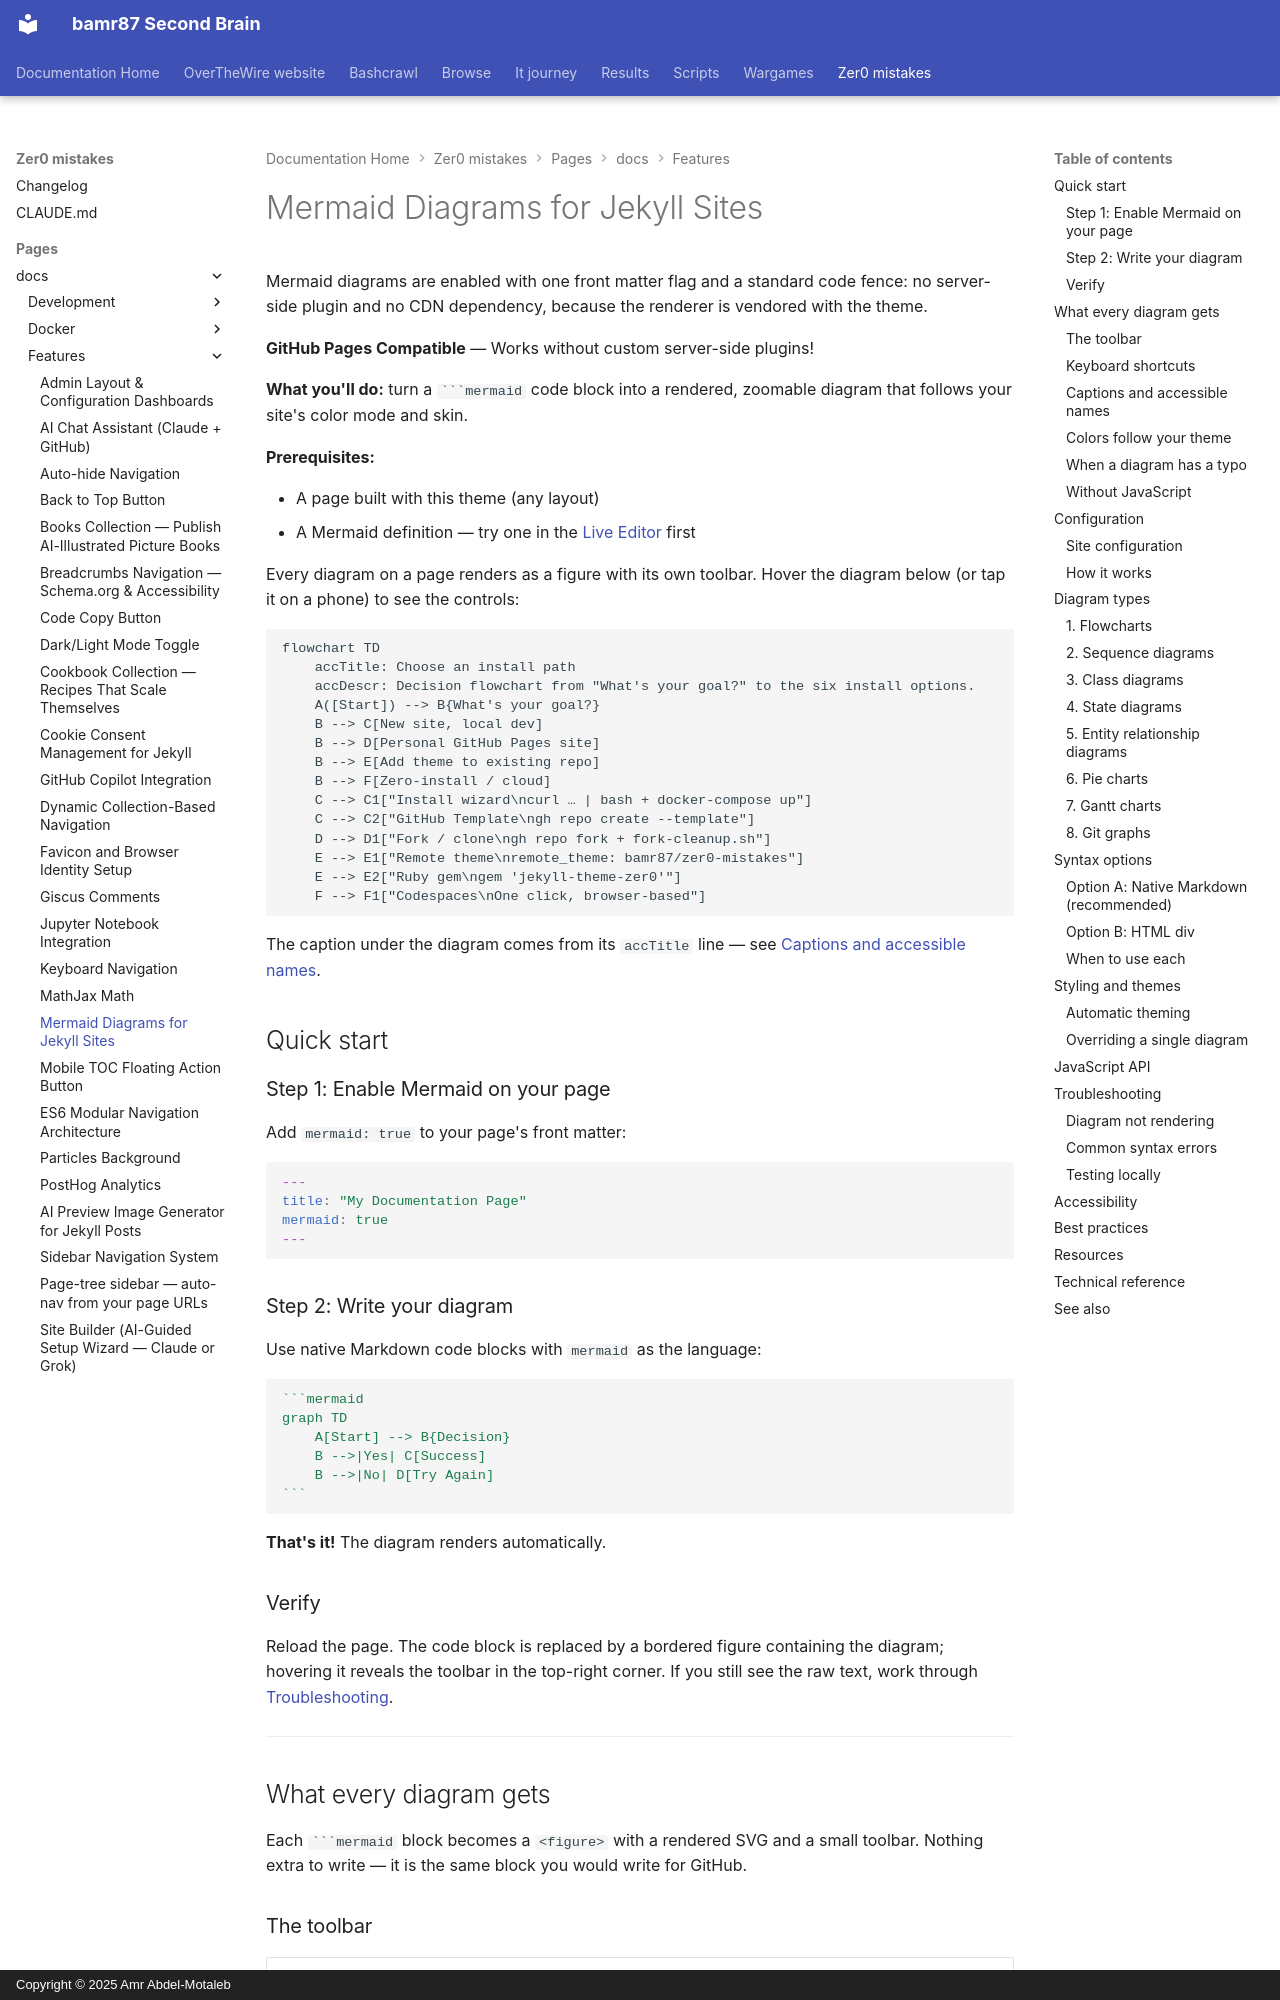

repository: bamr87/README · page: zer0-mistakes/pages/_docs/features/mermaid-diagrams/index.html · generator: mkdocs · copyright: Copyright © 2025 Amr Abdel-Motaleb

---
aliases:
- Mermaid Diagrams
author: bamr87
categories:
- docs
- features
date: 2026-09-05 00:00:00+00:00
description: 'Add Mermaid diagrams to any Jekyll site: flowcharts, sequence diagrams,
  class diagrams and more, with a zoom toolbar and automatic dark-mode theming.'
difficulty: beginner
estimated_reading_time: 15 minutes
keywords:
- mermaid diagrams jekyll
- jekyll mermaid flowchart
- mermaid github pages
- mermaid sequence diagram
- mermaid class diagram jekyll
- mermaid dark mode
lastmod: 2026-09-05 00:00:00+00:00
layout: default
mermaid: true
permalink: /docs/features/mermaid-diagrams/
prerequisites:
- Jekyll site with Bootstrap 5
- Basic Markdown knowledge
preview: /images/previews/mermaid-diagrams.png
sidebar:
  nav: docs
source_file: pages/_docs/features/mermaid-diagrams.md
source_repo: bamr87/zer0-mistakes
source_url: https://github.com/bamr87/zer0-mistakes/blob/main/pages/_docs/features/mermaid-diagrams.md
tags:
- mermaid
- diagrams
- jekyll
- flowchart
- documentation
title: Mermaid Diagrams for Jekyll Sites
---

# Mermaid Diagrams for Jekyll Sites

Mermaid diagrams are enabled with one front matter flag and a standard code fence: no server-side plugin and no CDN dependency, because the renderer is vendored with the theme.

**GitHub Pages Compatible** — Works without custom server-side plugins!

**What you'll do:** turn a ` ```mermaid ` code block into a rendered, zoomable diagram that follows your site's color mode and skin.

**Prerequisites:**

- A page built with this theme (any layout)
- A Mermaid definition — try one in the [Live Editor](https://mermaid.live/) first

Every diagram on a page renders as a figure with its own toolbar. Hover the diagram below (or tap it on a phone) to see the controls:

```mermaid
flowchart TD
    accTitle: Choose an install path
    accDescr: Decision flowchart from "What's your goal?" to the six install options.
    A([Start]) --> B{What's your goal?}
    B --> C[New site, local dev]
    B --> D[Personal GitHub Pages site]
    B --> E[Add theme to existing repo]
    B --> F[Zero-install / cloud]
    C --> C1["Install wizard\ncurl … | bash + docker-compose up"]
    C --> C2["GitHub Template\ngh repo create --template"]
    D --> D1["Fork / clone\ngh repo fork + fork-cleanup.sh"]
    E --> E1["Remote theme\nremote_theme: bamr87/zer0-mistakes"]
    E --> E2["Ruby gem\ngem 'jekyll-theme-zer0'"]
    F --> F1["Codespaces\nOne click, browser-based"]
```

The caption under the diagram comes from its `accTitle` line — see [Captions and accessible names](#captions-and-accessible-names).

## Quick start
